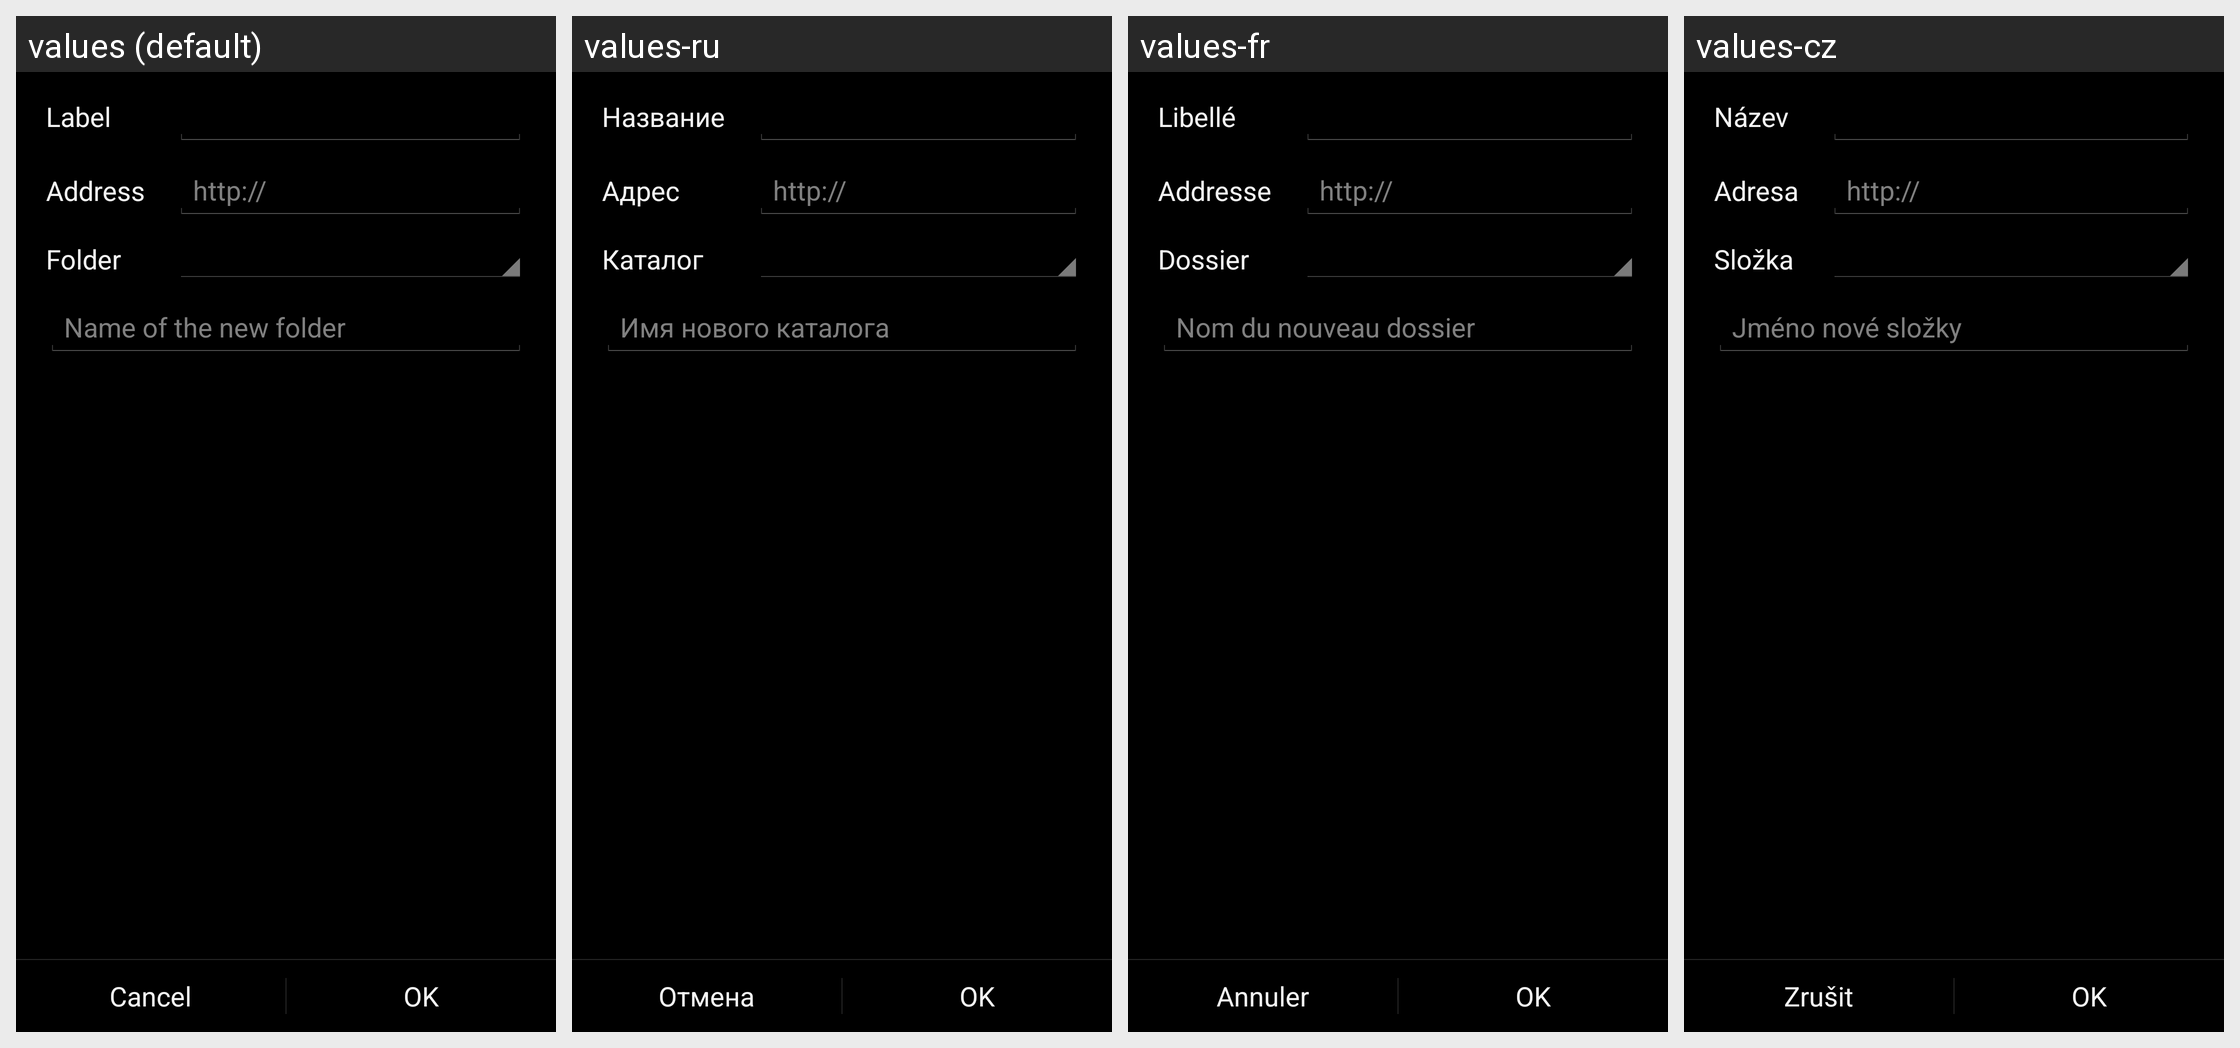

Locale-by-locale string values for the Android screen shown in this grid:
Android screen res/layout/edit_bookmark_activity.xml rendered under 4 locales, left to right: values (default), values-ru, values-fr, values-cz. Device: Nexus 5 (rendered at 1080×1920; each locale shown at half size, 540×960, under a caption strip naming it); theme ApplicationTheme.
Other locales in the repository, not shown: values-de, values-es, values-ja, values-pl, values-pt, values-zh, values-zh-rCN, values-zh-rTW.
Strings drawn on this screen, with the default value and each locale's value (text and hints the layout hard-codes, and strings that could not be matched under every locale, appear in the picture but are not listed):

BookmarkText
  values: Label
  values-ru: Название
  values-fr: Libellé
  values-cz: Název

UrlText
  values: Address
  values-ru: Адрес
  values-fr: Addresse
  values-cz: Adresa

UrlHint
  values: http://
  values-ru: http://
  values-fr: http://
  values-cz: http://

Folder
  values: Folder
  values-ru: Каталог
  values-fr: Dossier
  values-cz: Složka

NewFolderHint
  values: Name of the new folder
  values-ru: Имя нового каталога
  values-fr: Nom du nouveau dossier
  values-cz: Jméno nové složky

Cancel
  values: Cancel
  values-ru: Отмена
  values-fr: Annuler
  values-cz: Zrušit

OK
  values: OK
  values-ru: OK
  values-fr: OK
  values-cz: OK
